Labelled photos from "dataset", an image-classification folder in AlaqmarElectricwala/Animal-Classification. The possible labels are: alpaca, angora, armadillo, badger, barn spider, bat, bear, bee, beetle, bison, boar, bullfrog, caterpillar, cheetah, chimpanzee, cock, cockroach, colobus, cougar, cow, coyote, crocodile, crow, deer, dog, dolphin, donkey, dragonfly, duck, eagle, elephant, flamingo, fly, fox, gazelle, giraffe, goat, goldfish, goose, gorilla, grasshopper, guinea pig, hammerhead, hare, hippopotamus, hog, hyena, indri, jaguar, jellyfish, kangaroo, killer whale, koala, ladybugs, langur, leatherback turtle, leopard, lion, marmoset, mink, mongoose, mosquito, mule, okapi, orangutan, porcupine, possum, proboscis monkey, puffer, red panda, reindeer, rock crab, scorpion, seahorse, seal, snail, snake, snow leopard, spider monkey, squirrel, tarantula, terrapin, tiger, tortoise, warthog, weasel, wolf spider, wombat, zebra.

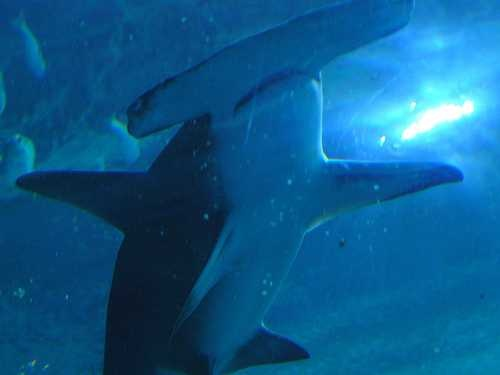
Label: hammerhead

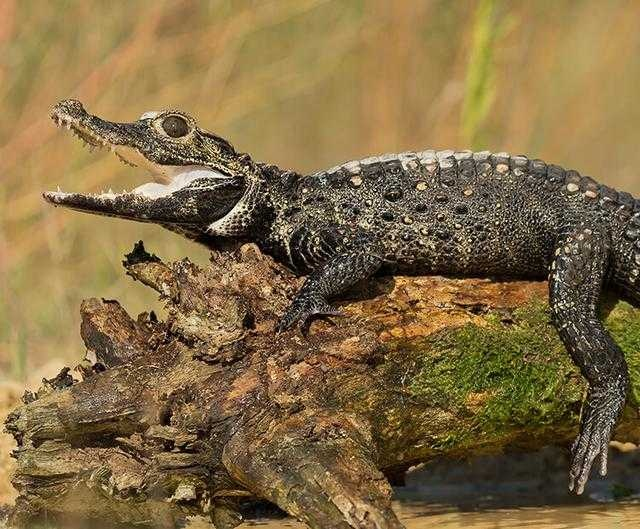
Label: crocodile

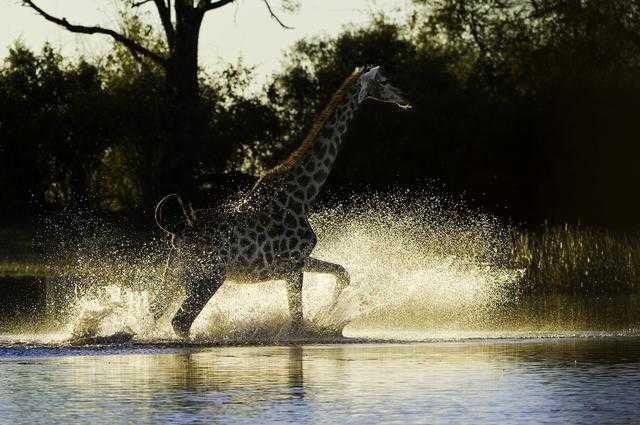
Label: giraffe

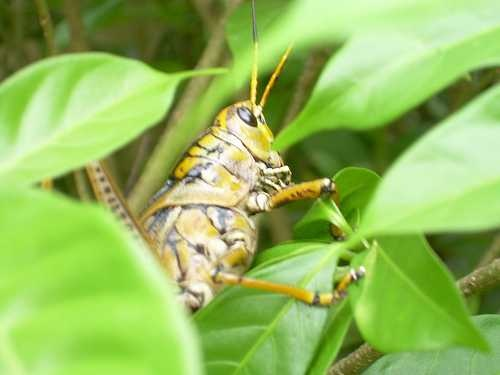
Label: grasshopper

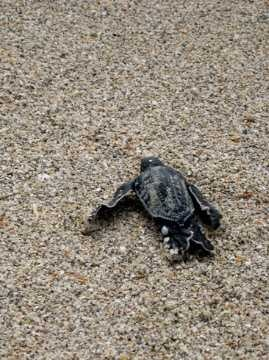
Label: leatherback turtle

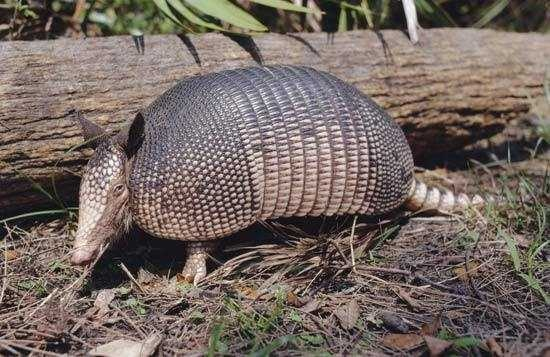
Label: armadillo
